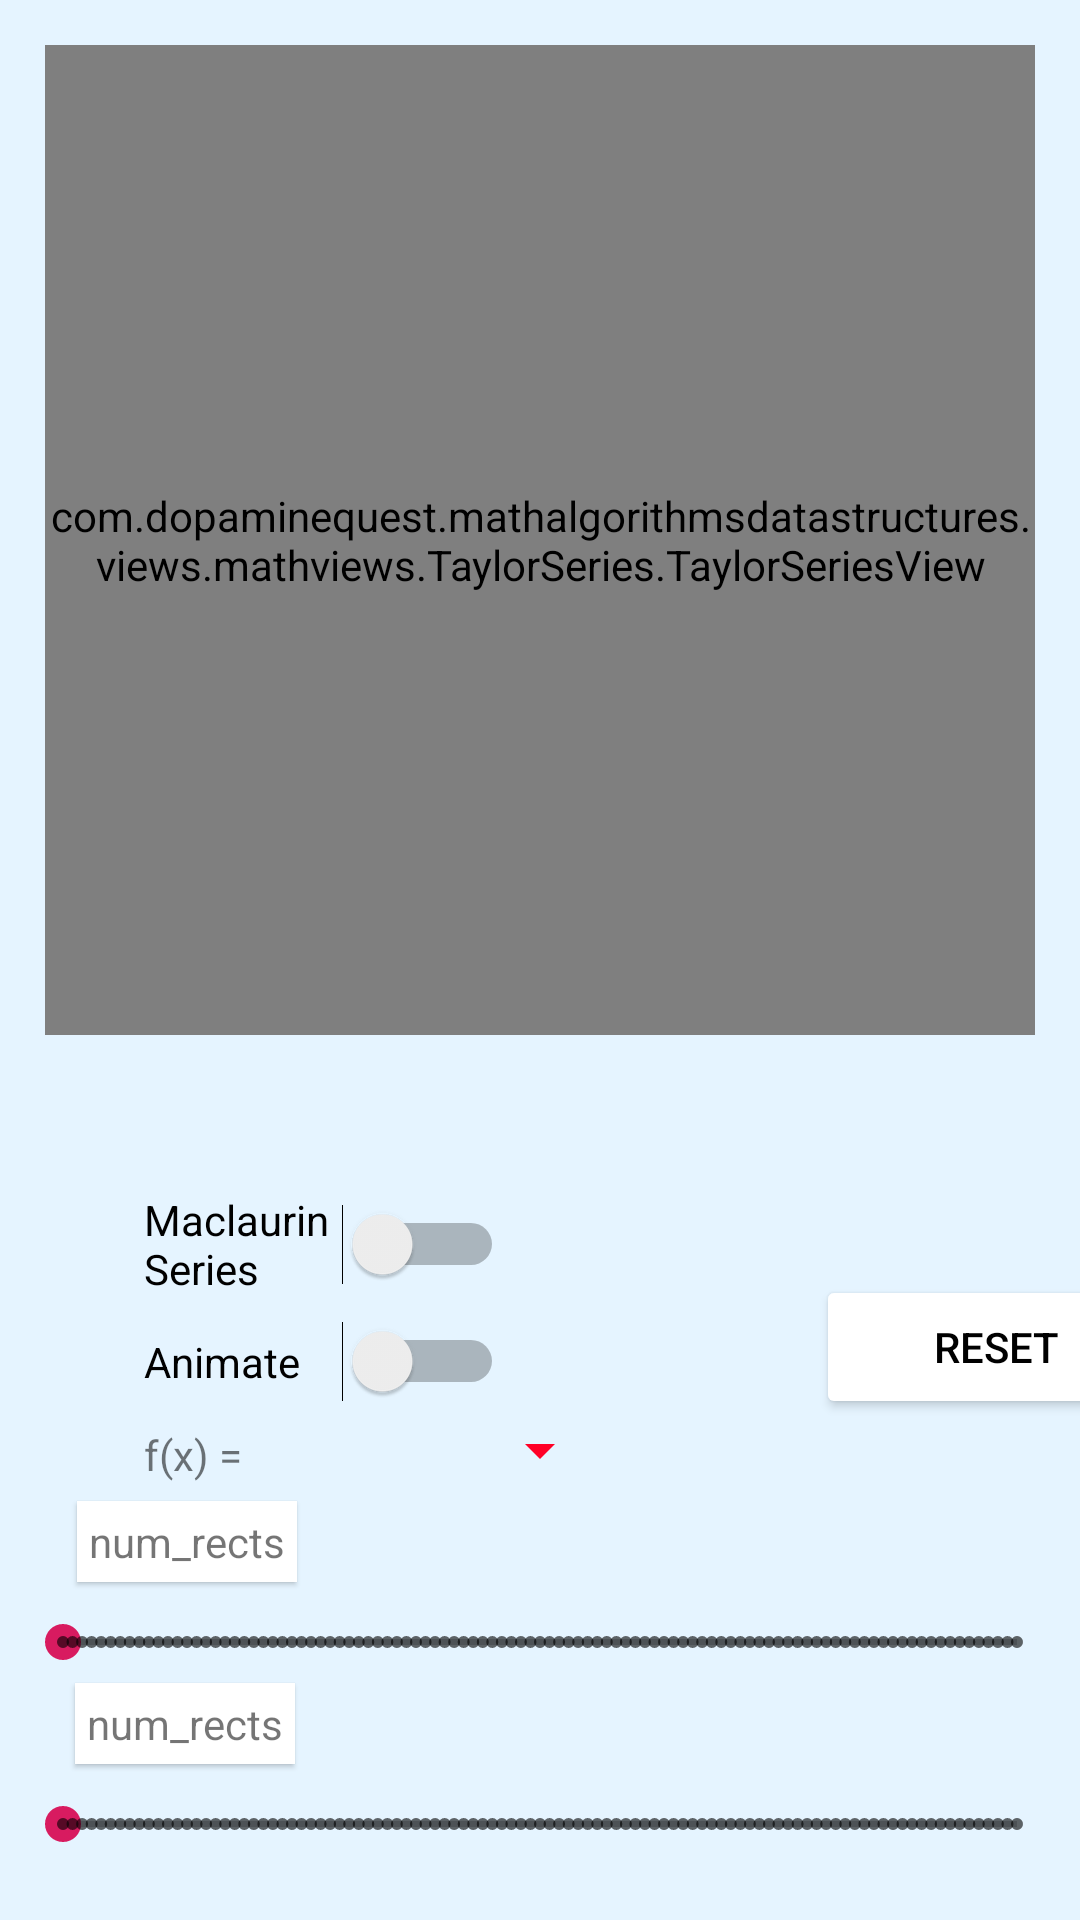

Here is an Android app screen rendered from its layout file. Give the layout XML and the strings, colors and styles it references.
<!-- AndroidManifest.xml: application theme AppTheme -->
<!-- res/layout/activity_taylor_series.xml -->
<?xml version="1.0" encoding="utf-8"?>
<androidx.constraintlayout.widget.ConstraintLayout xmlns:android="http://schemas.android.com/apk/res/android"
    xmlns:app="http://schemas.android.com/apk/res-auto"
    xmlns:tools="http://schemas.android.com/tools"
    android:layout_width="match_parent"
    android:layout_height="match_parent"
    android:background="@color/offwhite"
    tools:context=".activities.mathactivities.TaylorSeriesActivity">

    <com.dopaminequest.mathalgorithmsdatastructures.views.mathviews.TaylorSeries.TaylorSeriesView
        android:id="@+id/TaylorSeriesView"
        android:layout_width="match_parent"
        android:layout_height="0dp"
        android:layout_marginLeft="15dp"
        android:layout_marginTop="15dp"
        android:layout_marginRight="15dp"
        android:background="@android:color/white"
        app:layout_constraintDimensionRatio="1:1"
        app:layout_constraintEnd_toEndOf="parent"
        app:layout_constraintHeight_percent="0.5"
        app:layout_constraintHorizontal_bias="0.488"
        app:layout_constraintStart_toStartOf="parent"
        app:layout_constraintTop_toTopOf="parent" />


    <Switch
        android:id="@+id/disable_animation"
        android:layout_width="120dp"
        android:layout_height="wrap_content"
        android:layout_marginStart="48dp"
        android:layout_marginTop="8dp"
        android:elevation="13dp"
        android:insetTop="0dp"
        android:insetBottom="0dp"
        android:text="Animate"
        android:textColor="@android:color/black"
        app:backgroundTint="@color/red"
        app:cornerRadius="0dp"
        app:layout_constraintStart_toStartOf="parent"
        app:layout_constraintTop_toBottomOf="@+id/maclaurin_series" />

    <Switch
        android:id="@+id/maclaurin_series"
        android:layout_width="120dp"
        android:layout_height="wrap_content"
        android:layout_marginStart="48dp"
        android:layout_marginTop="52dp"
        android:elevation="13dp"
        android:insetTop="0dp"
        android:insetBottom="0dp"
        android:text="@string/maclaurin_series"
        android:textColor="@android:color/black"
        app:backgroundTint="@color/red"
        app:cornerRadius="0dp"
        app:layout_constraintStart_toStartOf="parent"
        app:layout_constraintTop_toBottomOf="@+id/TaylorSeriesView" />


    <Spinner
        android:id="@+id/spinner"
        android:layout_width="120dp"
        android:layout_height="wrap_content"
        android:layout_marginTop="4dp"
        android:layout_marginEnd="60dp"
        android:outlineAmbientShadowColor="@color/red"
        app:backgroundTint="@color/red"
        app:layout_constraintEnd_toStartOf="@+id/reset"
        app:layout_constraintHorizontal_bias="0.0"
        app:layout_constraintStart_toEndOf="@+id/spinner_text"
        app:layout_constraintTop_toBottomOf="@+id/disable_animation" />

    <TextView
        android:id="@+id/spinner_text"
        android:layout_width="wrap_content"
        android:layout_height="wrap_content"
        android:layout_marginStart="48dp"
        android:layout_marginTop="8dp"
        android:text="f(x) = "
        app:layout_constraintStart_toStartOf="parent"
        app:layout_constraintTop_toBottomOf="@+id/disable_animation" />

    <Button
        android:id="@+id/reset"
        android:layout_width="120dp"
        android:layout_height="wrap_content"
        android:layout_marginStart="272dp"
        android:layout_marginTop="80dp"
        android:insetTop="0dp"
        android:insetBottom="0dp"
        android:text="Reset"
        android:textColor="@android:color/black"
        app:backgroundTint="@android:color/white"
        app:cornerRadius="0dp"
        app:layout_constraintStart_toStartOf="parent"
        app:layout_constraintTop_toBottomOf="@+id/TaylorSeriesView" />


    <SeekBar
        android:id="@+id/term_seek_bar"
        style="@style/Widget.AppCompat.SeekBar.Discrete"
        android:layout_width="350dp"
        android:layout_height="40dp"
        app:layout_constraintBottom_toBottomOf="parent"
        app:layout_constraintEnd_toEndOf="parent"
        app:layout_constraintHorizontal_bias="0.498"
        app:layout_constraintStart_toStartOf="parent"
        app:layout_constraintTop_toBottomOf="@+id/TaylorSeriesView"
        app:layout_constraintVertical_bias="0.715" />


    <SeekBar
        android:id="@+id/point_a_seek_bar"
        style="@style/Widget.AppCompat.SeekBar.Discrete"
        android:layout_width="350dp"
        android:layout_height="40dp"
        app:layout_constraintBottom_toBottomOf="parent"
        app:layout_constraintEnd_toEndOf="parent"
        app:layout_constraintHorizontal_bias="0.491"
        app:layout_constraintStart_toStartOf="parent"
        app:layout_constraintTop_toBottomOf="@+id/term_seek_bar"
        app:layout_constraintVertical_bias="0.636" />


    <TextView
        android:id="@+id/h_val_text"
        android:layout_width="wrap_content"
        android:layout_height="wrap_content"
        android:background="@android:color/white"
        android:elevation="1dp"
        android:padding="4dp"
        android:text="num_rects"
        app:layout_constraintBottom_toTopOf="@+id/term_seek_bar"
        app:layout_constraintEnd_toEndOf="parent"
        app:layout_constraintHorizontal_bias="0.089"
        app:layout_constraintStart_toStartOf="parent"
        app:layout_constraintTop_toBottomOf="@+id/spinner"
        app:layout_constraintVertical_bias="1.0" />

    <TextView
        android:id="@+id/point_a_view"
        android:layout_width="wrap_content"
        android:layout_height="wrap_content"
        android:background="@android:color/white"
        android:elevation="1dp"
        android:padding="4dp"
        android:text="num_rects"
        app:layout_constraintBottom_toTopOf="@+id/point_a_seek_bar"
        app:layout_constraintEnd_toEndOf="parent"
        app:layout_constraintHorizontal_bias="0.087"
        app:layout_constraintStart_toStartOf="parent"
        app:layout_constraintTop_toBottomOf="@+id/term_seek_bar"
        app:layout_constraintVertical_bias="1.0" />


</androidx.constraintlayout.widget.ConstraintLayout>
<!-- resources referenced by this layout -->
<resources>
  <color name="offwhite">#E5F4FF</color>
  <color name="red">#FF0027</color>
  <string name="maclaurin_series">Maclaurin Series</string>
  <style name="AppTheme" parent="Theme.MaterialComponents.Light.NoActionBar">
          
          <item name="colorPrimary">@color/mainMenuBtnColor</item>
          <item name="colorPrimaryDark">@color/mainMenuBtnColor</item>
          <item name="colorAccent">@color/colorAccent</item>
          <item name="android:windowFullscreen">true</item>
      </style>
  <color name="mainMenuBtnColor">#CC0058FF</color>
  <color name="colorAccent">#D81B60</color>
</resources>
